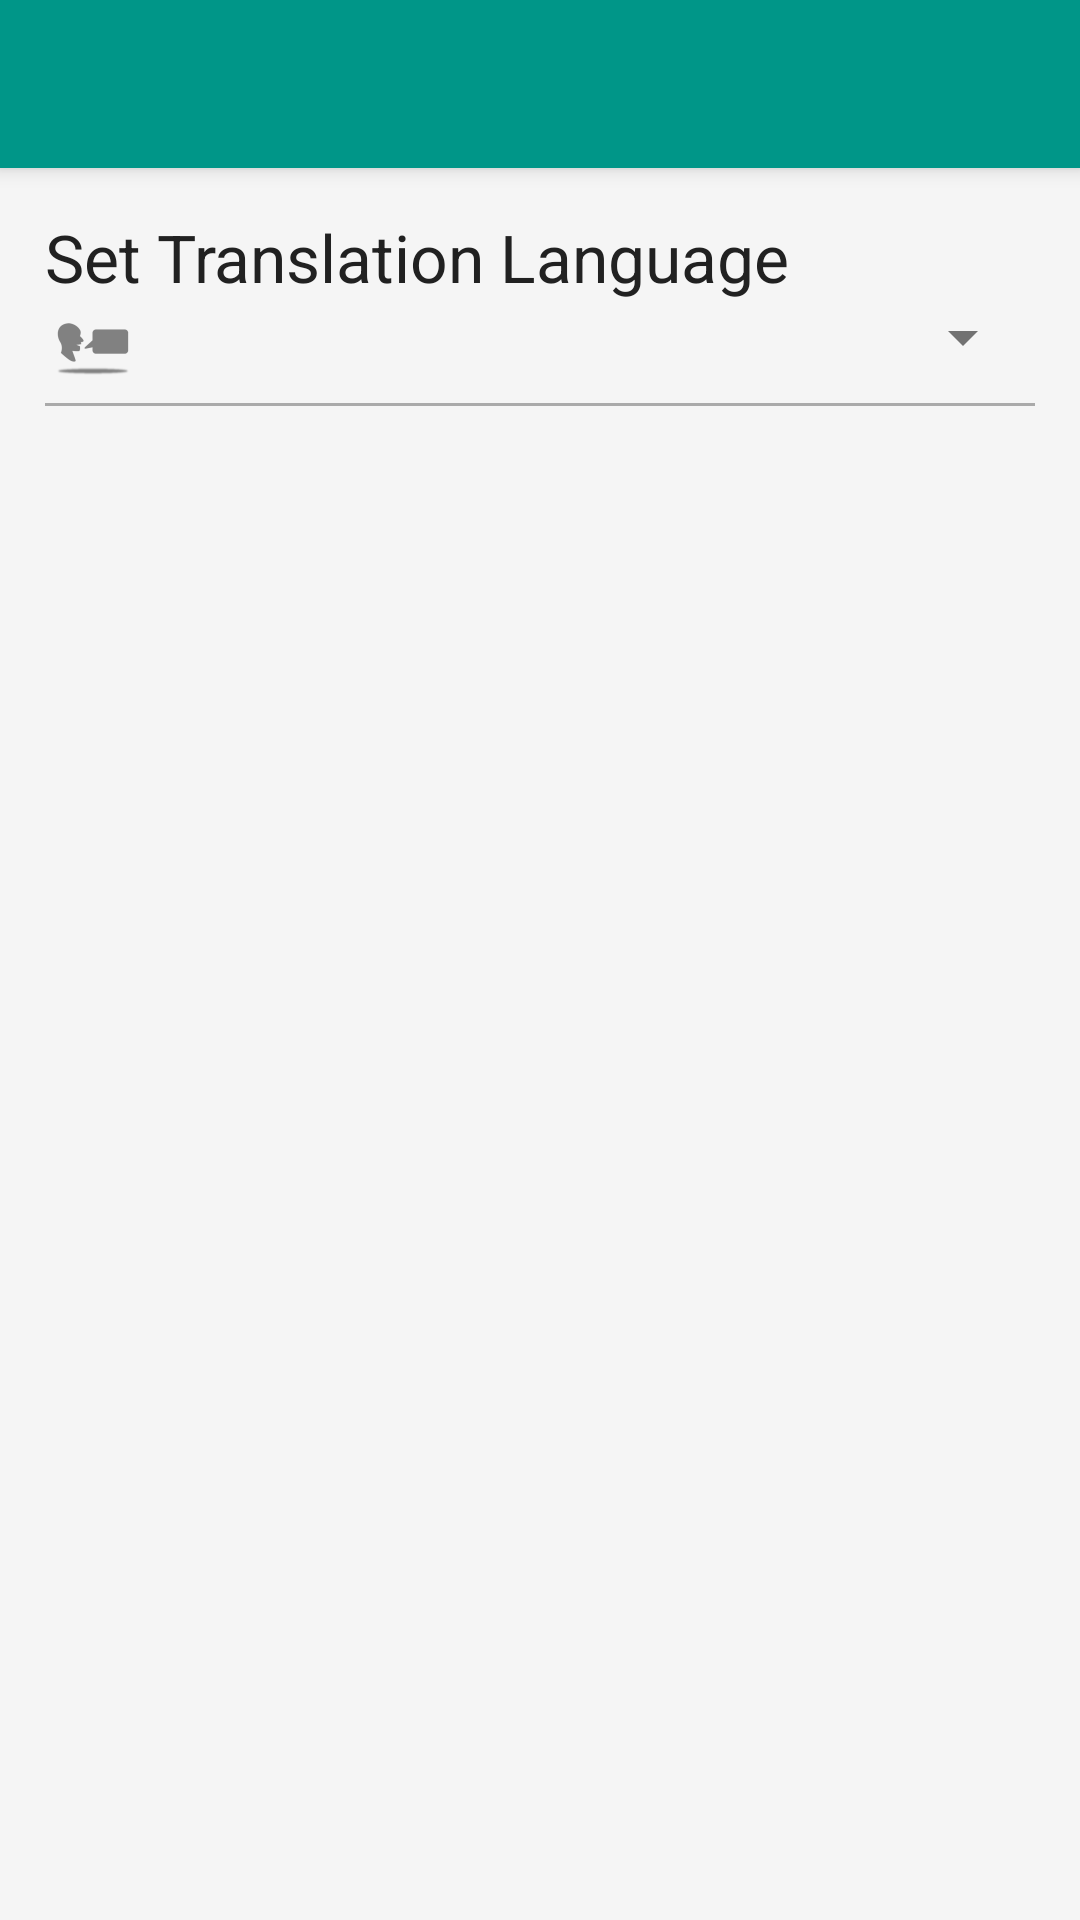

Write the Android layout XML for this screen, with the resource values it uses.
<!-- AndroidManifest.xml: application theme Theme.InterShopping -->
<!-- res/layout/settings.xml -->
<?xml version="1.0" encoding="utf-8"?>

<android.support.v4.widget.DrawerLayout
    android:id="@+id/drawer_layout"
    xmlns:android="http://schemas.android.com/apk/res/android"
    xmlns:app="http://schemas.android.com/apk/res-auto"

    android:layout_width="match_parent"
    android:layout_height="match_parent"
    android:fitsSystemWindows="true">

    <android.support.design.widget.CoordinatorLayout
        android:id="@+id/main_content"
        android:layout_width="match_parent"
        android:layout_height="match_parent">

        <android.support.design.widget.AppBarLayout
            android:id="@+id/appbar"
            android:layout_width="match_parent"
            android:layout_height="wrap_content"
            android:theme="@style/ThemeOverlay.AppCompat.Dark.ActionBar">

            
            <include layout="@layout/action_bar"/>

        </android.support.design.widget.AppBarLayout>

        
        <RelativeLayout
            android:layout_width="match_parent"
            android:layout_height="match_parent"
            android:padding="15dp"
            app:layout_behavior="@string/appbar_scrolling_view_behavior">

            <TextView
                android:id="@+id/setlocallanguage"
                android:layout_width="wrap_content"
                android:layout_height="wrap_content"
                android:layout_alignParentStart="true"
                android:layout_alignParentTop="true"
                android:text="Set Translation Language"
                android:textAppearance="?android:attr/textAppearanceLarge"/>

            <ImageView
                android:id="@+id/crl_supermarket_icon"
                android:layout_width="wrap_content"
                android:layout_height="wrap_content"
                android:layout_alignParentStart="true"
                android:layout_alignTop="@+id/selectLanguageSpinner"
                android:src="@drawable/ic_action_name"/>

            <Spinner
                android:id="@+id/selectLanguageSpinner"
                android:layout_width="wrap_content"
                android:layout_height="wrap_content"
                android:layout_alignParentRight="true"
                android:layout_below="@+id/setlocallanguage"
                android:layout_marginLeft="15dp"
                android:layout_toEndOf="@+id/crl_supermarket_icon"
                android:textColor="@color/primary_text"/>

            <View
                android:id="@+id/separator2"
                android:layout_width="match_parent"
                android:layout_height="1dp"
                android:layout_below="@id/selectLanguageSpinner"
                android:layout_marginBottom="10dp"
                android:layout_marginTop="10dp"
                android:background="@android:color/darker_gray"/>


        </RelativeLayout>

    </android.support.design.widget.CoordinatorLayout>

    
    <include layout="@layout/left_menu"/>

</android.support.v4.widget.DrawerLayout>
<!-- res/layout/action_bar.xml (included above) -->
<android.support.v7.widget.Toolbar
    android:id="@+id/toolbar"
    android:layout_width="match_parent"
    android:layout_height="?attr/actionBarSize"
    android:background="?attr/colorPrimary"
    app:popupTheme="@style/ThemeOverlay.AppCompat.Light"
    xmlns:android="http://schemas.android.com/apk/res/android"
    xmlns:app="http://schemas.android.com/apk/res-auto"/>
<!-- res/layout/left_menu.xml (included above) -->
<android.support.design.widget.NavigationView
    android:id="@+id/nav_view"
    xmlns:android="http://schemas.android.com/apk/res/android"
    xmlns:app="http://schemas.android.com/apk/res-auto"
    android:layout_width="wrap_content"
    android:layout_height="match_parent"
    android:layout_gravity="start"
    android:fitsSystemWindows="true"
    app:headerLayout="@layout/nav_header"
    app:menu="@menu/drawer_view"/>
<!-- res/layout/nav_header.xml (included above) -->
<?xml version="1.0" encoding="utf-8"?>
<LinearLayout xmlns:android="http://schemas.android.com/apk/res/android"
    android:layout_width="match_parent"
    android:layout_height="192dp"
    android:background="?attr/colorPrimaryDark"
    android:padding="16dp"
    android:theme="@style/ThemeOverlay.AppCompat.Dark"
    android:orientation="vertical"
    android:gravity="bottom">

    <TextView
        android:layout_width="match_parent"
        android:layout_height="wrap_content"
        android:text="@string/menu"
        android:textAppearance="@style/TextAppearance.AppCompat.Body1"/>

</LinearLayout>
<!-- resources referenced by this layout -->
<resources>
  <color name="primary_text">#212121</color>
  <!-- drawable ic_action_name: png bitmap (drawable-hdpi, 704 bytes) -->
  <string name="menu">Menu</string>
  <style name="Theme.InterShopping" parent="Base.Theme.InterShopping">
      </style>
  <style name="Base.Theme.InterShopping" parent="Theme.AppCompat.Light.NoActionBar">
          <item name="colorPrimary">@color/primary</item>
          <item name="colorPrimaryDark">@color/primary_dark</item>
          <item name="colorAccent">@color/accent</item>
          <item name="android:textColorPrimary">@color/primary_text</item>
          <item name="android:textColorSecondary">@color/secondary_text</item>
          <item name="android:windowBackground">@color/background</item>
      </style>
  <color name="primary">#009688</color>
  <color name="primary_dark">#00796B</color>
  <color name="accent">#536DFE</color>
  <color name="secondary_text">#727272</color>
  <color name="background">#FFF5F5F5</color>
</resources>
